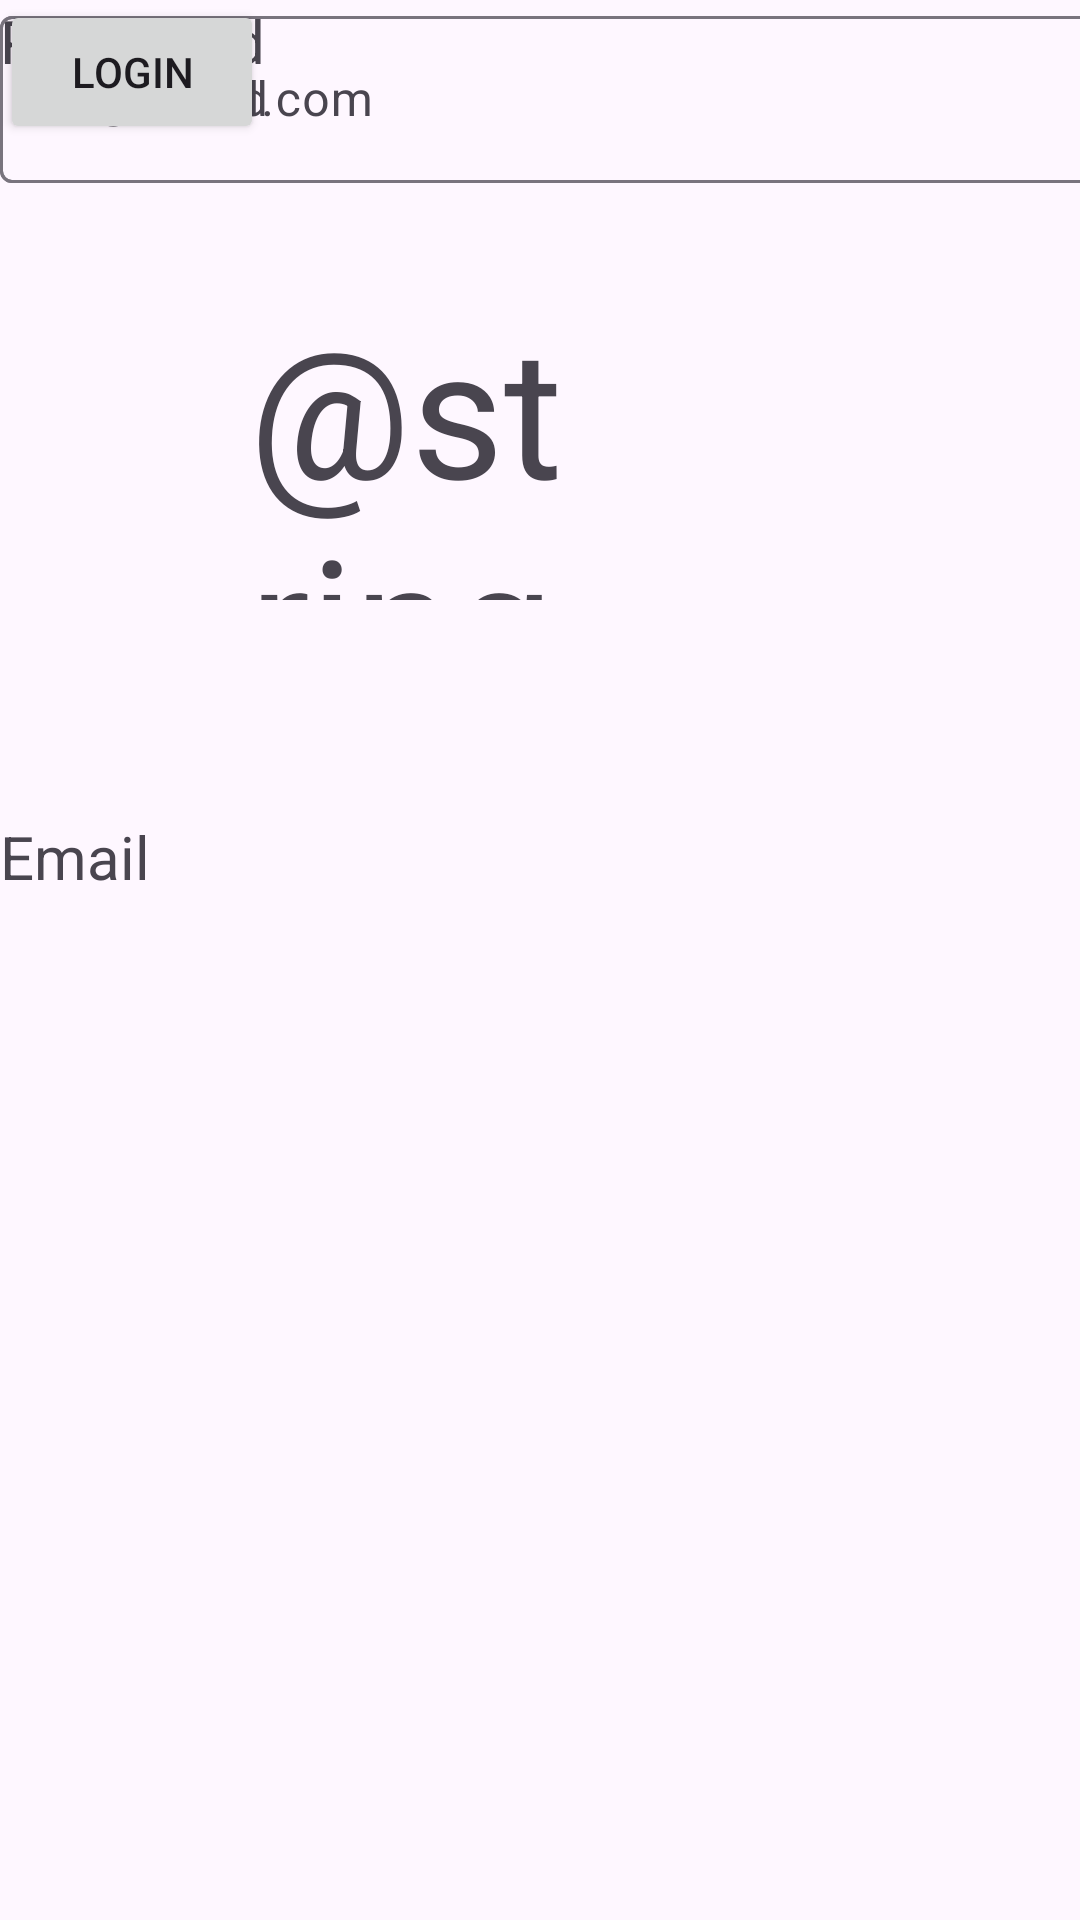

Reconstruct the res/layout file that produces this screen, plus the resources it refers to.
<!-- AndroidManifest.xml: application theme Theme.Proj16v2 -->
<!-- res/layout/login.xml -->
<?xml version="1.0" encoding="utf-8"?>
<androidx.constraintlayout.widget.ConstraintLayout xmlns:android="http://schemas.android.com/apk/res/android"
    xmlns:app="http://schemas.android.com/apk/res-auto"
    xmlns:tools="http://schemas.android.com/tools"
    android:layout_width="match_parent"
    android:layout_height="match_parent">

    <TextView
        android:id="@+id/textView"
        android:layout_width="194dp"
        android:layout_height="104dp"
        android:layout_marginTop="96dp"
        android:text="@string/login"
        android:textSize="60sp"
        app:layout_constraintEnd_toEndOf="parent"
        app:layout_constraintStart_toStartOf="parent"
        app:layout_constraintTop_toTopOf="parent" />

    <TextView
        android:id="@+id/textView2"
        android:layout_width="106dp"
        android:layout_height="43dp"
        android:layout_marginTop="72dp"
        android:text="Email"
        android:textSize="20sp"
        app:layout_constraintTop_toBottomOf="@+id/textView"
        tools:layout_editor_absoluteX="65dp" />

    <TextView
        android:id="@+id/textView3"
        android:layout_width="99dp"
        android:layout_height="35dp"
        android:text="Password"
        android:textSize="20sp"
        tools:layout_editor_absoluteX="65dp"
        tools:layout_editor_absoluteY="451dp" />

    <com.google.android.material.textfield.TextInputLayout
        android:id="@+id/email"
        android:layout_width="409dp"
        android:layout_height="wrap_content"
        tools:layout_editor_absoluteX="1dp"
        tools:layout_editor_absoluteY="331dp">

        <com.google.android.material.textfield.TextInputEditText
            android:layout_width="match_parent"
            android:layout_height="wrap_content"
            android:hint="...@email.com" />
    </com.google.android.material.textfield.TextInputLayout>

    <com.google.android.material.textfield.TextInputLayout
        android:id="@+id/password"
        android:layout_width="409dp"
        android:layout_height="wrap_content"
        tools:layout_editor_absoluteX="1dp"
        tools:layout_editor_absoluteY="515dp">

        <com.google.android.material.textfield.TextInputEditText
            android:layout_width="match_parent"
            android:layout_height="wrap_content"
            android:hint="password" />
    </com.google.android.material.textfield.TextInputLayout>

    <Button
        android:id="@+id/button3"
        android:layout_width="wrap_content"
        android:layout_height="wrap_content"
        android:text="login"
        tools:layout_editor_absoluteX="34dp"
        tools:layout_editor_absoluteY="619dp" />
</androidx.constraintlayout.widget.ConstraintLayout>
<!-- resources referenced by this layout -->
<resources>
  <style name="Theme.Proj16v2" parent="Base.Theme.Proj16v2" />
  <style name="Base.Theme.Proj16v2" parent="Theme.Material3.DayNight.NoActionBar">
          
          
      </style>
</resources>
